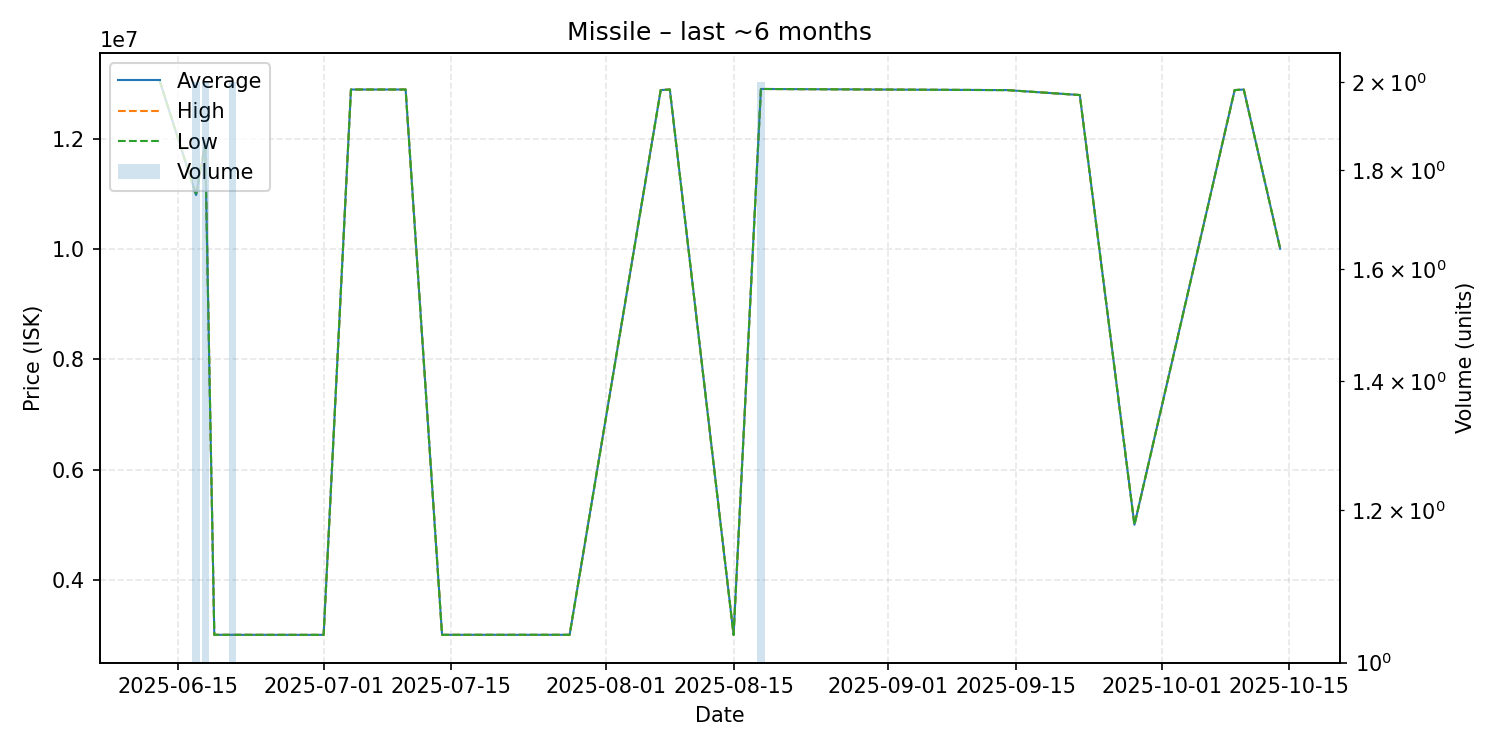

Values plotted in this chart, from the file beside it:
date, average, highest, lowest, order_count, volume
2025-06-13, 13060000, 13060000, 13060000, 1, 1
2025-06-17, 10985000, 10990000, 10980000, 2, 2
2025-06-18, 11935000, 11940000, 11930000, 2, 2
2025-06-19, 3003000, 3003000, 3003000, 1, 1
2025-06-21, 3003000, 3003000, 3003000, 1, 2
2025-07-01, 3002000, 3002000, 3002000, 1, 1
2025-07-04, 12900000, 12900000, 12900000, 1, 1
2025-07-10, 12900000, 12900000, 12900000, 1, 1
2025-07-14, 3003000, 3003000, 3003000, 1, 1
2025-07-28, 3003000, 3003000, 3003000, 1, 1
2025-08-07, 12890000, 12890000, 12890000, 1, 1
2025-08-08, 12900000, 12900000, 12900000, 1, 1
2025-08-15, 3002000, 3002000, 3002000, 1, 1
2025-08-18, 12910000, 12910000, 12910000, 2, 2
2025-09-13, 12890000, 12890000, 12890000, 1, 1
2025-09-14, 12890000, 12890000, 12890000, 1, 1
2025-09-22, 12800000, 12800000, 12800000, 1, 1
2025-09-28, 5000000, 5000000, 5000000, 1, 1
2025-10-09, 12890000, 12890000, 12890000, 1, 1
2025-10-10, 12900000, 12900000, 12900000, 1, 1
2025-10-14, 10010000, 10010000, 10010000, 1, 1
